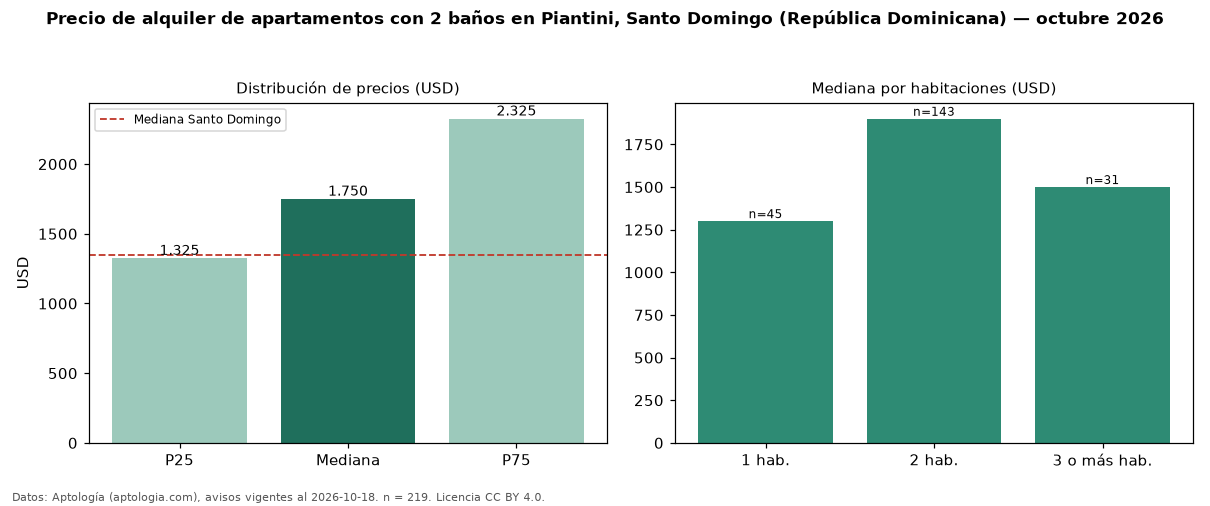

Values plotted in this chart, from the file beside it:
seccion, metrica, valor, moneda, n
filtro, ban2, con 2 baños, , 219
precio, p25, 1325, USD, 219
precio, mediana, 1750, USD, 219
precio, p75, 2325, USD, 219
precio, minimo, 850.0, USD, 219
precio, maximo, 5000, USD, 219
m2, mediana_precio_m2, 15.02, USD, 174
m2, area_mediana_m2, 126.0, m2, 174
banos, mediana_banos, 2.0, , 
parqueadero, pct_con_parqueadero, 100.0, %, 133
habitaciones, 1, 1300, USD, 45
habitaciones, 2, 1900, USD, 143
habitaciones, 3+, 1500, USD, 31
ciudad, mediana_ciudad_referencia, 1350, USD, 
ciudad, mediana_m2_ciudad, 12.5, USD, 
fuente, fecha_datos, 2026-10-18, , 
fuente, atribucion, https://www.aptologia.com/do/alquiler/sa…, , 
fuente, licencia, CC BY 4.0, , 
